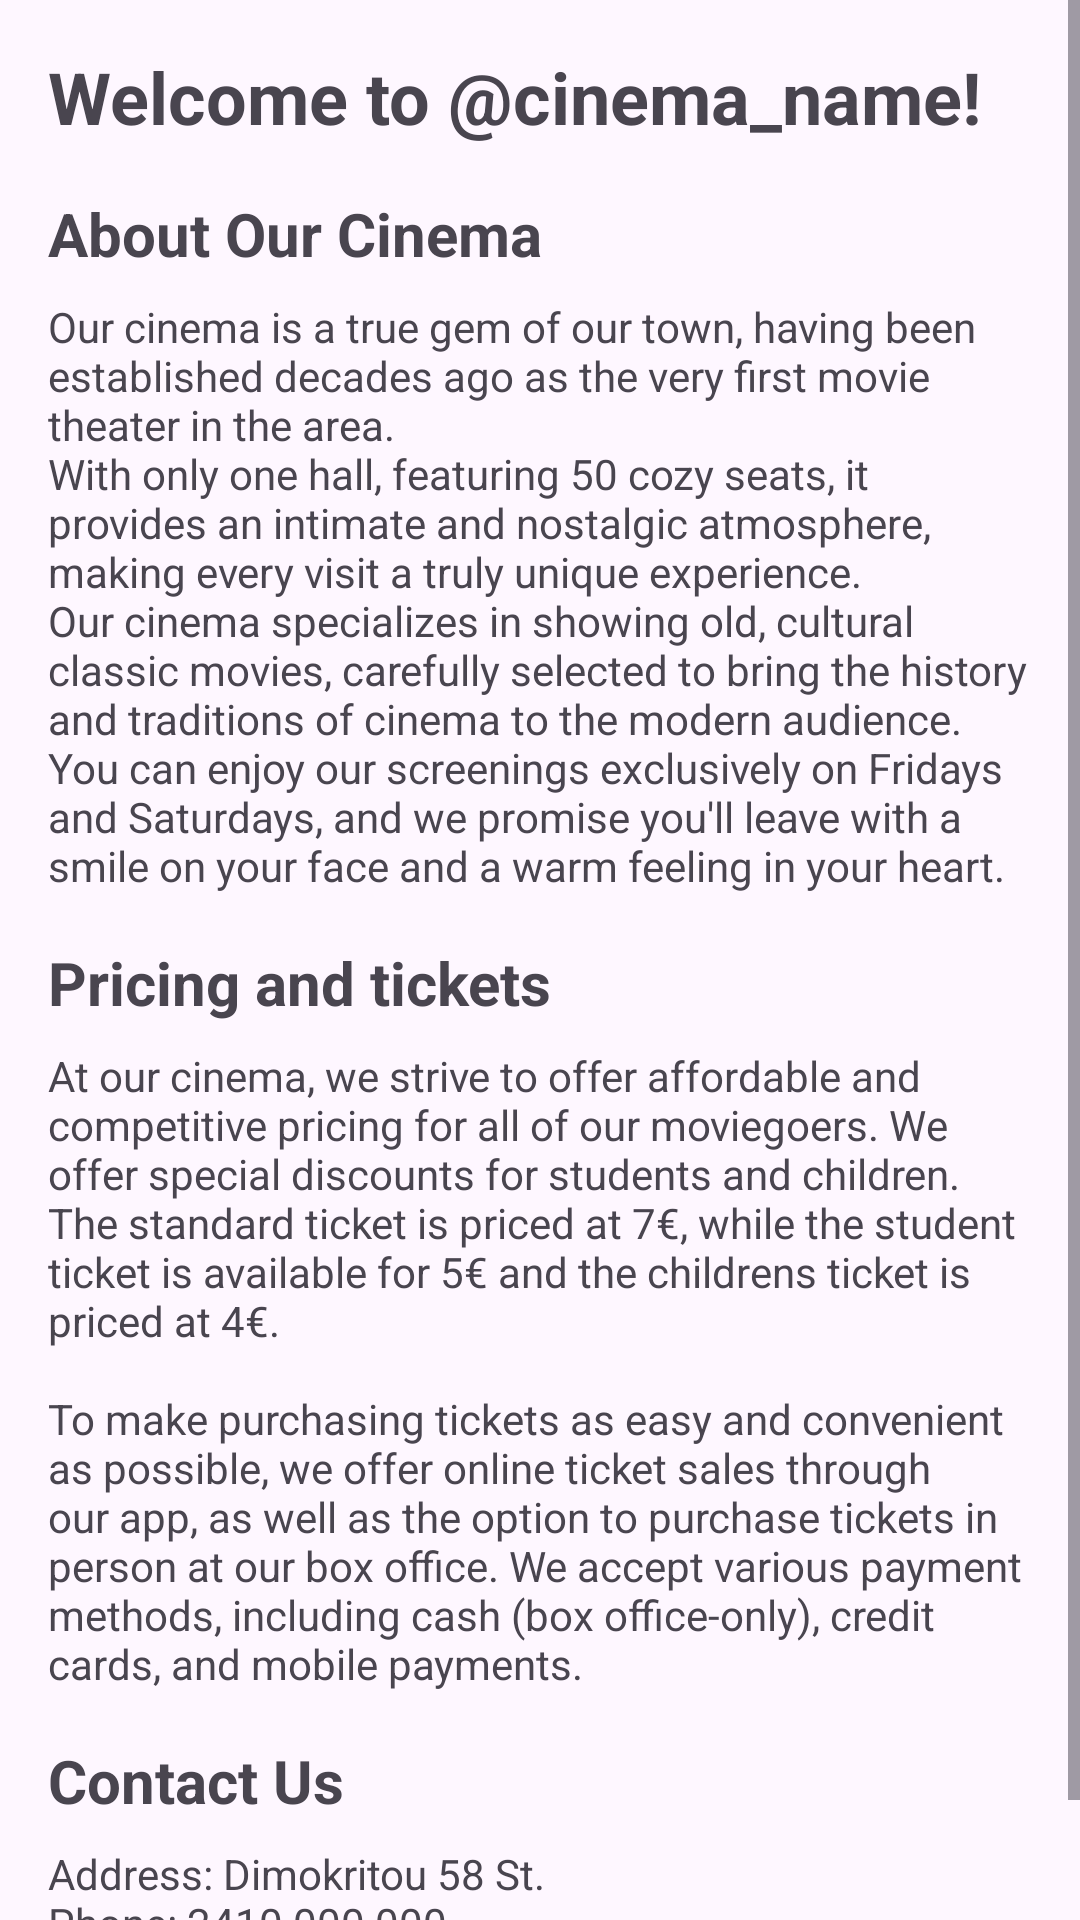

Write the Android layout XML for this screen, with the resource values it uses.
<!-- AndroidManifest.xml: application theme Theme.Material3.Light -->
<!-- res/layout/activity_information.xml -->
<RelativeLayout xmlns:android="http://schemas.android.com/apk/res/android"
    xmlns:app="http://schemas.android.com/apk/res-auto"
    android:layout_width="match_parent"
    android:layout_height="match_parent">

    <ScrollView
        android:layout_width="match_parent"
        android:layout_height="match_parent">

        <LinearLayout
            android:layout_width="match_parent"
            android:layout_height="wrap_content"
            android:orientation="vertical"
            android:padding="16dp">

            <TextView
                android:layout_width="match_parent"
                android:layout_height="wrap_content"
                android:text="@string/welcome_to_cinema_name"
                android:textSize="24sp"
                android:textStyle="bold" />

            <TextView
                android:layout_width="match_parent"
                android:layout_height="wrap_content"
                android:text="@string/about_our_cinema"
                android:textSize="20sp"
                android:textStyle="bold"
                android:layout_marginTop="16dp"/>

            <TextView
                android:layout_width="match_parent"
                android:layout_height="wrap_content"
                android:text="@string/about_our_cinema_info"
                android:layout_marginTop="8dp"/>

            <TextView
                android:layout_width="match_parent"
                android:layout_height="wrap_content"
                android:text="@string/pricing_and_tickets"
                android:textSize="20sp"
                android:textStyle="bold"
                android:layout_marginTop="16dp"/>

            <TextView
                android:layout_width="match_parent"
                android:layout_height="wrap_content"
                android:text="@string/pricing_and_tickets_info"
                android:layout_marginTop="8dp"/>

            <TextView
                android:layout_width="match_parent"
                android:layout_height="wrap_content"
                android:text="@string/contact_us"
                android:textSize="20sp"
                android:textStyle="bold"
                android:layout_marginTop="16dp"/>

            <TextView
                android:layout_width="match_parent"
                android:layout_height="wrap_content"
                android:text="@string/info"
                android:layout_marginTop="8dp"/>

        </LinearLayout>

    </ScrollView>

</RelativeLayout>
<!-- resources referenced by this layout -->
<resources>
  <string name="about_our_cinema">About Our Cinema</string>
  <string name="about_our_cinema_info">Our cinema is a true gem of our town, having been established decades ago as the very first movie theater in the area.\nWith only one hall, featuring 50 cozy seats, it provides an intimate and nostalgic atmosphere, making every visit a truly unique experience.\nOur cinema specializes in showing old, cultural classic movies, carefully selected to bring the history and traditions of cinema to the modern audience.\nYou can enjoy our screenings exclusively on Fridays and Saturdays, and we promise you\'ll leave with a smile on your face and a warm feeling in your heart.</string>
  <string name="contact_us">Contact Us</string>
  <string name="info">Address: Dimokritou 58 St.\nPhone: 2410 000 000\nEmail: info@cinemabooking.com</string>
  <string name="pricing_and_tickets">Pricing and tickets</string>
  <string name="pricing_and_tickets_info">At our cinema, we strive to offer affordable and competitive pricing for all of our moviegoers. We offer special discounts for students and children. The standard ticket is priced at 7€, while the student ticket is available for 5€ and the children\s ticket is priced at 4€.\n\nTo make purchasing tickets as easy and convenient as possible, we offer online ticket sales through our app, as well as the option to purchase tickets in person at our box office. We accept various payment methods, including cash (box office-only), credit cards, and mobile payments.</string>
  <string name="welcome_to_cinema_name">Welcome to @cinema_name!</string>
</resources>
